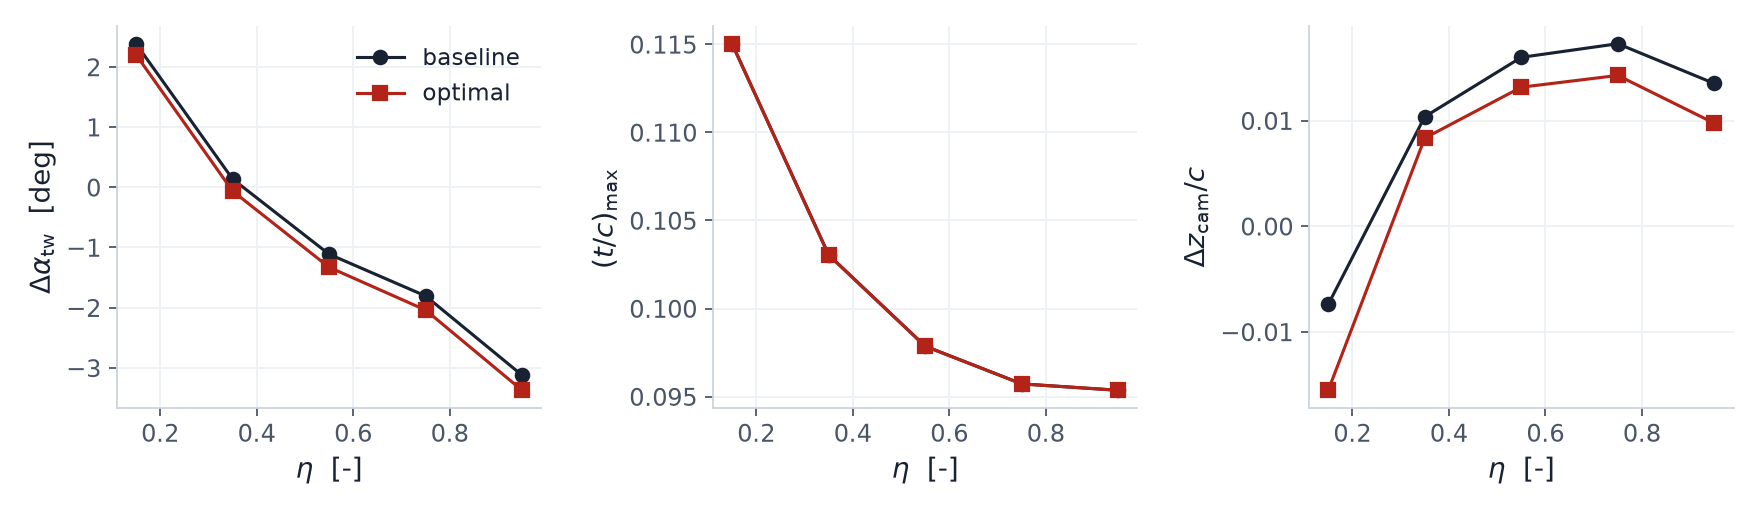

Source data for this figure (header and first rows):
eta, twist_baseline_deg, twist_optimal_deg, tc_max_baseline, tc_max_optimal, camber_baseline, camber_optimal, chord_m
0.15, 2.386, 2.203, 0.115, 0.115, -0.007401, -0.01553, 1.358
0.35, 0.1383, -0.0617, 0.1031, 0.103, 0.01037, 0.008344, 0.9859
0.55, -1.111, -1.328, 0.09787, 0.09786, 0.01599, 0.01316, 0.8017
0.75, -1.805, -2.039, 0.09572, 0.09572, 0.01728, 0.01428, 0.6175
0.95, -3.123, -3.373, 0.09536, 0.09536, 0.01351, 0.009755, 0.4334
